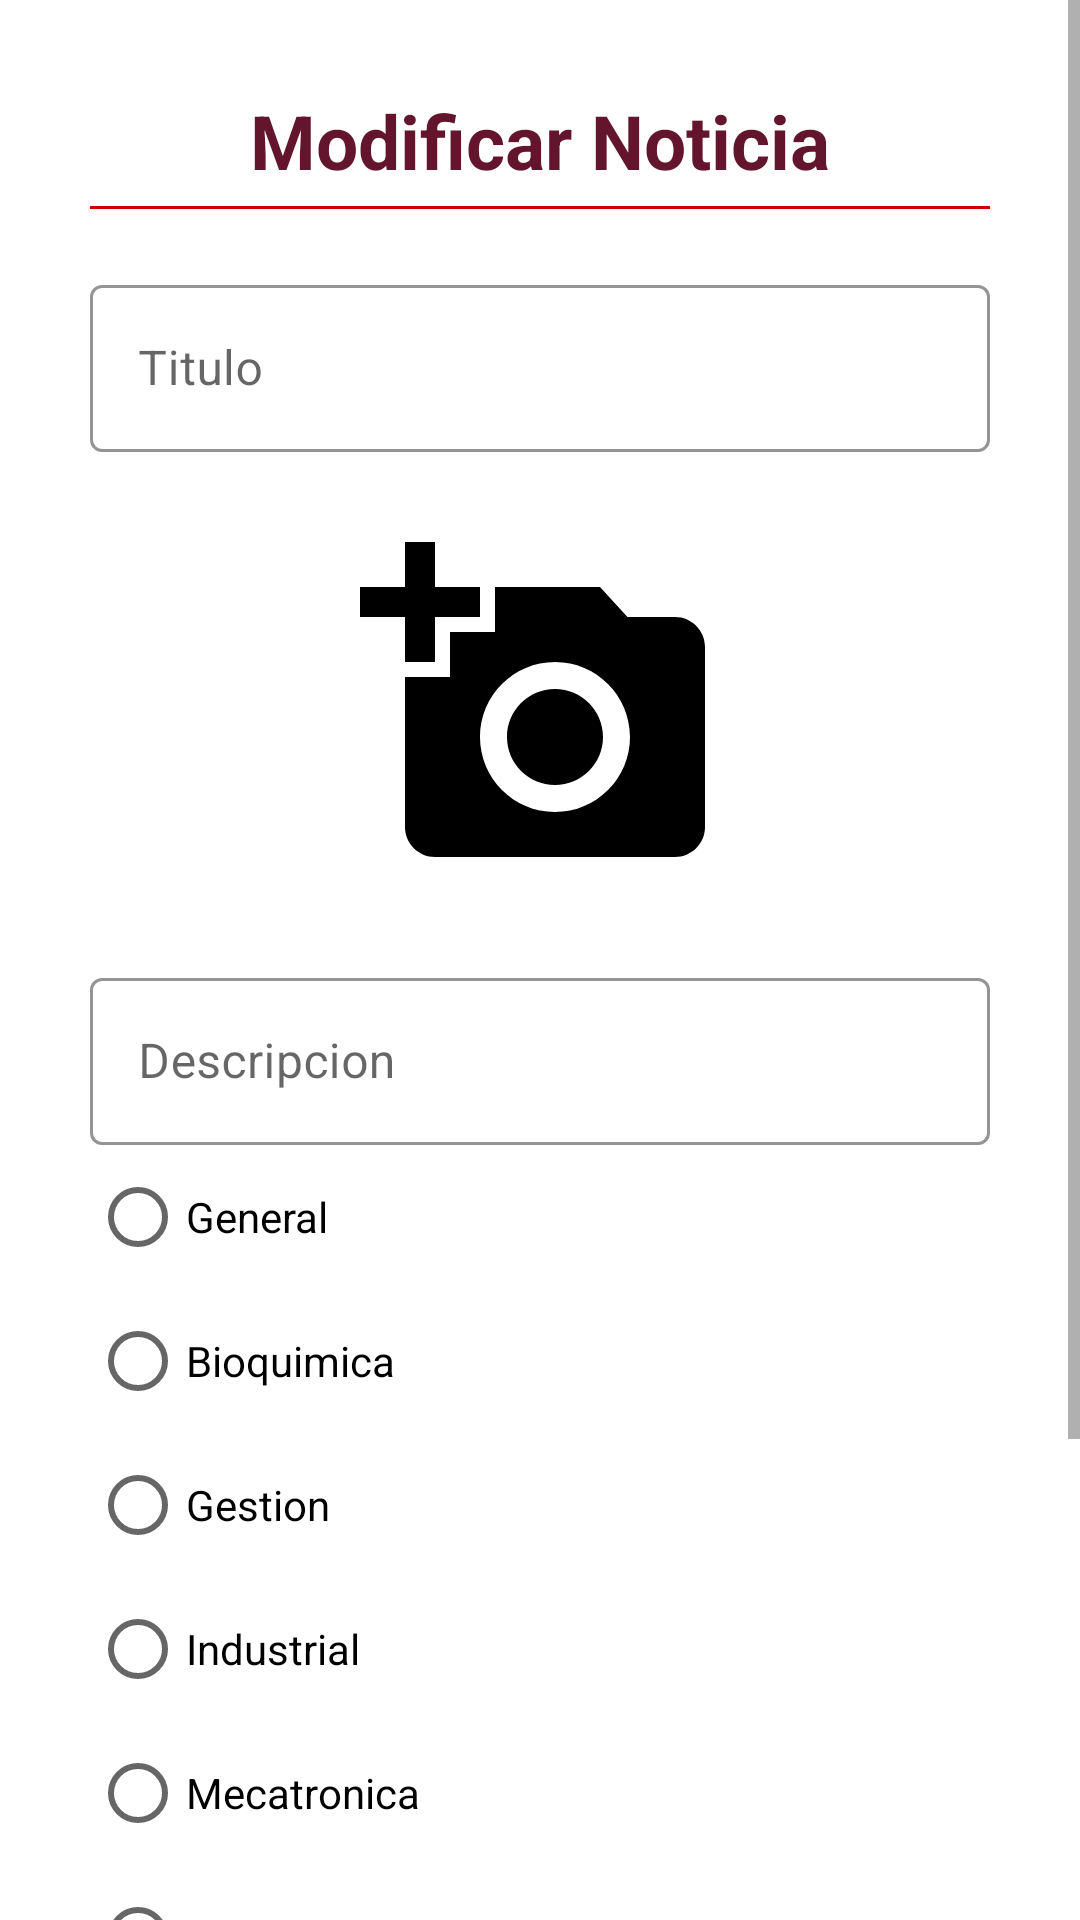

Write the Android layout XML for this screen, with the resource values it uses.
<!-- AndroidManifest.xml: application theme Theme.JaguarNews -->
<!-- res/layout/fragment_modificar_noticia.xml -->
<?xml version="1.0" encoding="utf-8"?>
<ScrollView
    xmlns:android="http://schemas.android.com/apk/res/android"
    xmlns:tools="http://schemas.android.com/tools"
    android:layout_width="match_parent"
    android:layout_height="match_parent"
    xmlns:app="http://schemas.android.com/apk/res-auto"
    tools:context=".fragmentsAdministrador.FragmentModificarNoticia">

    <LinearLayout
        android:layout_width="match_parent"
        android:layout_height="wrap_content"
        android:orientation="vertical"
        android:background="@color/white"
        android:padding="30dp">

        <com.google.android.material.textview.MaterialTextView
            android:layout_width="match_parent"
            android:layout_height="wrap_content"
            android:text="@string/modificarN"
            android:gravity="center"
            android:textSize="25sp"
            android:textStyle="bold"
            android:textColor="@color/cherry"/>

        <View
            android:layout_width="match_parent"
            android:layout_height="1dp"
            android:layout_marginTop="5dp"
            android:layout_marginBottom="10dp"
            android:background="@android:color/holo_red_dark"/>

        <com.google.android.material.textfield.TextInputLayout
            android:id="@+id/mfNombreNoticia"
            android:layout_width="match_parent"
            android:layout_height="wrap_content"
            style="@style/Widget.MaterialComponents.TextInputLayout.OutlinedBox"
            android:hint="@string/titulo"
            android:layout_marginTop="10dp"
            app:boxStrokeColor="@color/mustard"
            app:hintTextColor="@color/mustard">

            <com.google.android.material.textfield.TextInputEditText
                android:layout_width="match_parent"
                android:layout_height="wrap_content"
                android:inputType="textCapSentences"/>

        </com.google.android.material.textfield.TextInputLayout>


        <ImageView
            android:id="@+id/mfFotoNoticia"
            android:layout_width="150dp"
            android:layout_height="150dp"
            android:layout_gravity="center"
            android:scaleType="centerInside"
            android:layout_marginTop="10dp"
            android:layout_marginBottom="10dp"
            android:src="@drawable/add_foto_usuario" />

        <com.google.android.material.textfield.TextInputLayout
            android:id="@+id/mfDescripcionNoticia"
            android:layout_width="match_parent"
            android:layout_height="wrap_content"
            style="@style/Widget.MaterialComponents.TextInputLayout.OutlinedBox"
            android:hint="@string/descripcion"
            app:boxStrokeColor="@color/mustard"
            app:hintTextColor="@color/mustard">

            <com.google.android.material.textfield.TextInputEditText
                android:layout_width="match_parent"
                android:layout_height="wrap_content"
                android:inputType="textCapSentences"/>

        </com.google.android.material.textfield.TextInputLayout>

        <RadioGroup
            android:id="@+id/mfRadioCategoria"
            android:layout_width="match_parent"
            android:layout_height="wrap_content" >


                <RadioButton
                    android:id="@+id/radioGeneral"
                    android:layout_width="wrap_content"
                    android:layout_height="wrap_content"
                    android:text="@string/menu_general" />

                <RadioButton
                    android:id="@+id/radioBioquimica"
                    android:layout_width="wrap_content"
                    android:layout_height="wrap_content"
                    android:text="@string/menu_bioquimica" />

                <RadioButton
                    android:id="@+id/radioGestion"
                    android:layout_width="wrap_content"
                    android:layout_height="wrap_content"
                    android:text="@string/menu_gestion" />

                <RadioButton
                    android:id="@+id/radioIndustrial"
                    android:layout_width="wrap_content"
                    android:layout_height="wrap_content"
                    android:text="@string/menu_industrial" />

                <RadioButton
                    android:id="@+id/radioMecatronica"
                    android:layout_width="wrap_content"
                    android:layout_height="wrap_content"
                    android:text="@string/menu_mecatronica" />

                <RadioButton
                    android:id="@+id/radioNanotecnologia"
                    android:layout_width="wrap_content"
                    android:layout_height="wrap_content"
                    android:text="@string/menu_nanotecnologia" />

                <RadioButton
                    android:id="@+id/radioSistemas"
                    android:layout_width="wrap_content"
                    android:layout_height="wrap_content"
                    android:text="@string/menu_sistemas" />

                <RadioButton
                    android:id="@+id/radioTics"
                    android:layout_width="wrap_content"
                    android:layout_height="wrap_content"
                    android:text="@string/menu_tics" />

        </RadioGroup>

        <com.google.android.material.button.MaterialButton
            android:id="@+id/btnMfNoticia"
            android:layout_width="match_parent"
            android:layout_height="wrap_content"
            android:text="@string/btnModify"
            android:layout_marginTop="10dp"
            android:backgroundTint="@color/cherry"/>


    </LinearLayout>

</ScrollView>
<!-- resources referenced by this layout -->
<resources>
  <color name="cherry">#62152D</color>
  <color name="mustard">#FFDB58</color>
  <color name="white">#FFFFFFFF</color>
  <!-- drawable add_foto_usuario (drawable) -->
  <vector android:height="120dp" android:tint="#000000"
      android:viewportHeight="24" android:viewportWidth="24"
      android:width="120dp" xmlns:android="http://schemas.android.com/apk/res/android">
      <path android:fillColor="@android:color/white" android:pathData="M3,4V1h2v3h3v2H5v3H3V6H0V4H3zM6,10V7h3V4h7l1.83,2H21c1.1,0 2,0.9 2,2v12c0,1.1 -0.9,2 -2,2H5c-1.1,0 -2,-0.9 -2,-2V10H6zM13,19c2.76,0 5,-2.24 5,-5s-2.24,-5 -5,-5s-5,2.24 -5,5S10.24,19 13,19zM9.8,14c0,1.77 1.43,3.2 3.2,3.2s3.2,-1.43 3.2,-3.2s-1.43,-3.2 -3.2,-3.2S9.8,12.23 9.8,14z"/>
  </vector>
  <string name="btnModify">Modificar</string>
  <string name="descripcion">Descripcion</string>
  <string name="menu_bioquimica">Bioquimica</string>
  <string name="menu_general">General</string>
  <string name="menu_gestion">Gestion</string>
  <string name="menu_industrial">Industrial</string>
  <string name="menu_mecatronica">Mecatronica</string>
  <string name="menu_nanotecnologia">Nanotecnologia</string>
  <string name="menu_sistemas">Sistemas</string>
  <string name="menu_tics">TIC\'S</string>
  <string name="modificarN">Modificar Noticia</string>
  <string name="titulo">Titulo</string>
  <style name="Theme.JaguarNews" parent="Theme.MaterialComponents.DayNight.DarkActionBar">
          
          <item name="colorPrimary">@color/purple_500</item>
          <item name="colorPrimaryVariant">@color/purple_700</item>
          <item name="colorOnPrimary">@color/white</item>
          
          <item name="colorSecondary">@color/red_400</item>
          <item name="colorSecondaryVariant">@color/red_400</item>
          <item name="colorOnSecondary">@color/black</item>
          
          <item name="android:statusBarColor">?attr/colorPrimaryVariant</item>
          
      </style>
  <color name="purple_500">#880000</color>
  <color name="purple_700">#6E0000</color>
  <color name="red_400">#EF5350</color>
  <color name="black">#FF000000</color>
</resources>
